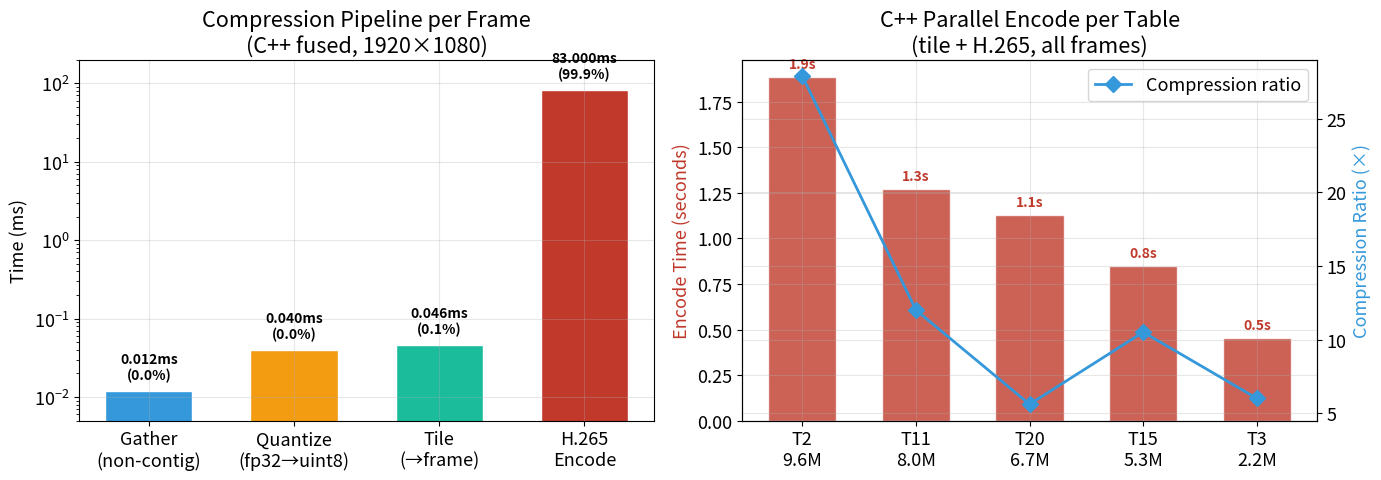
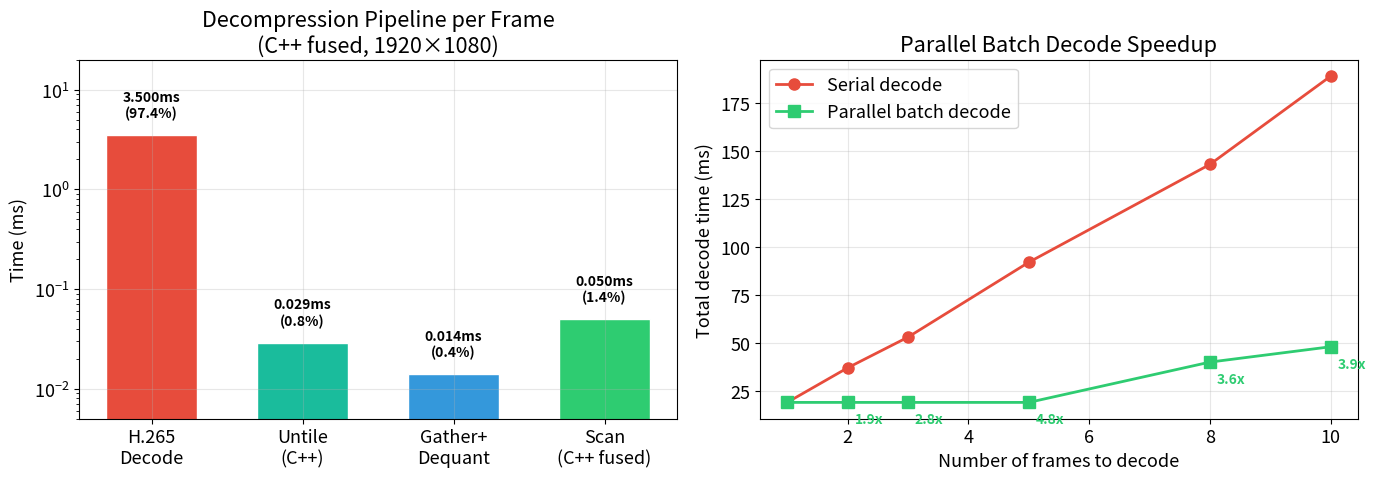
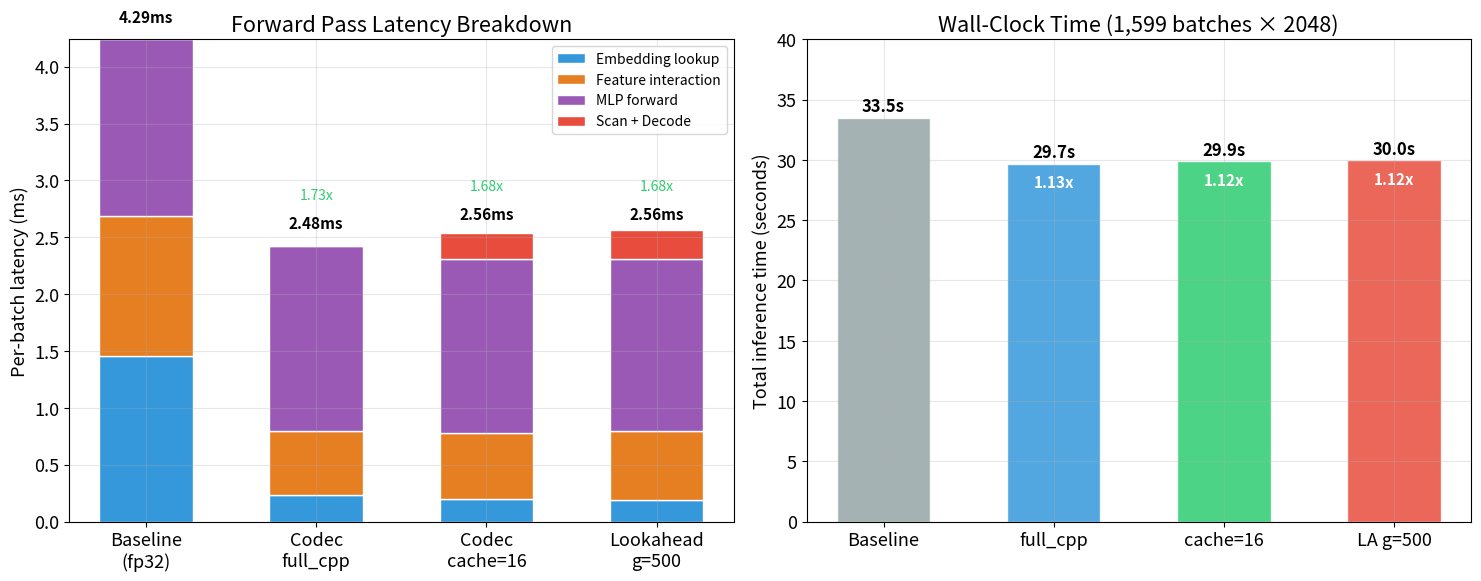
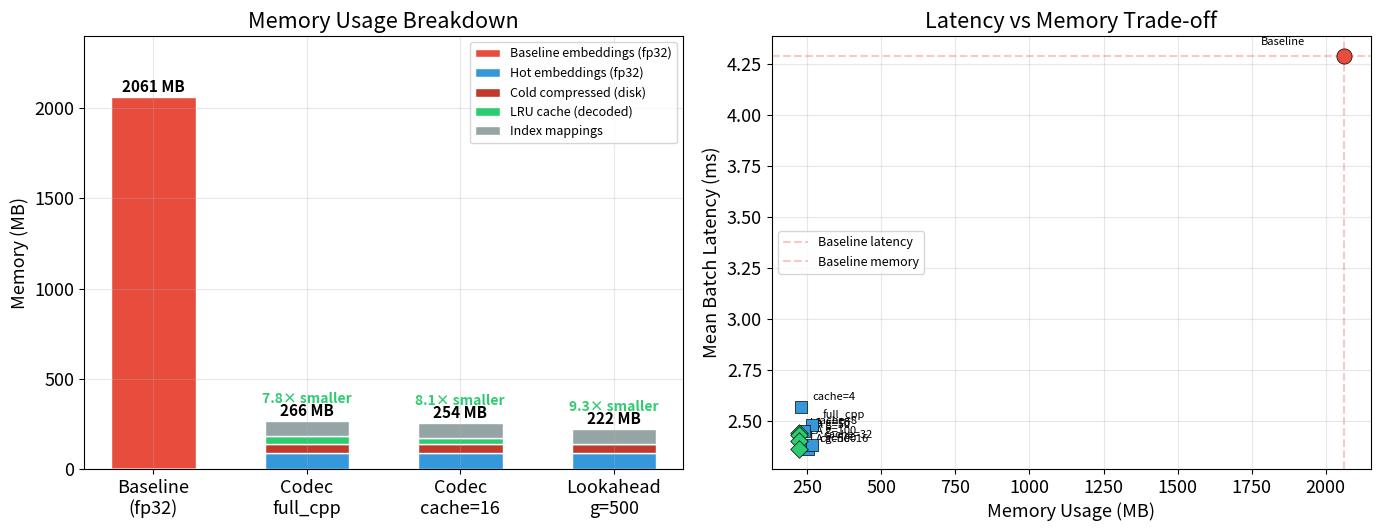
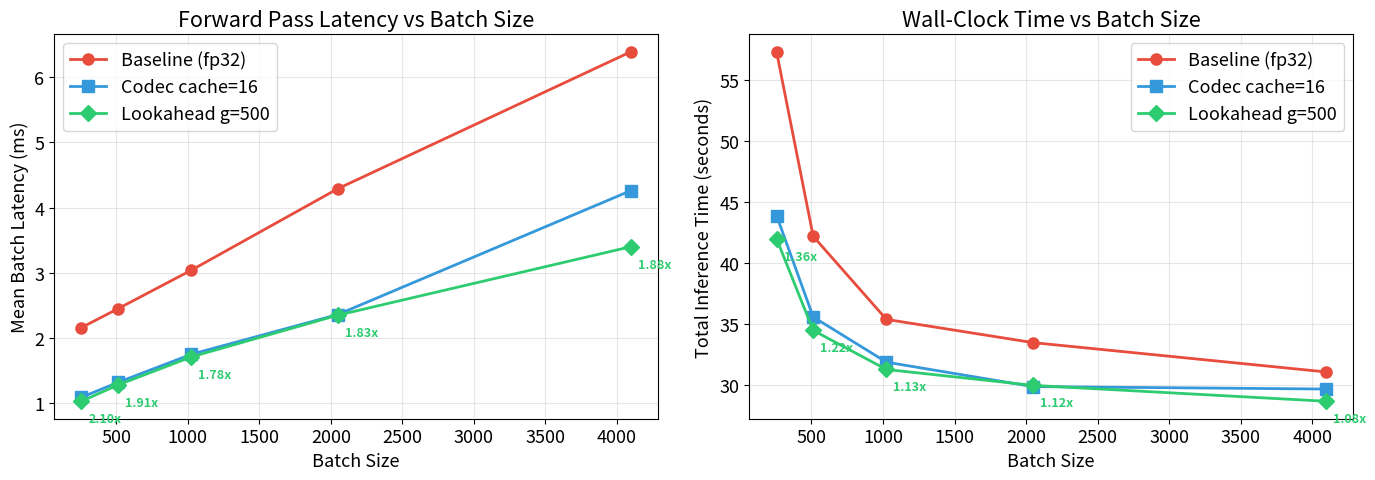
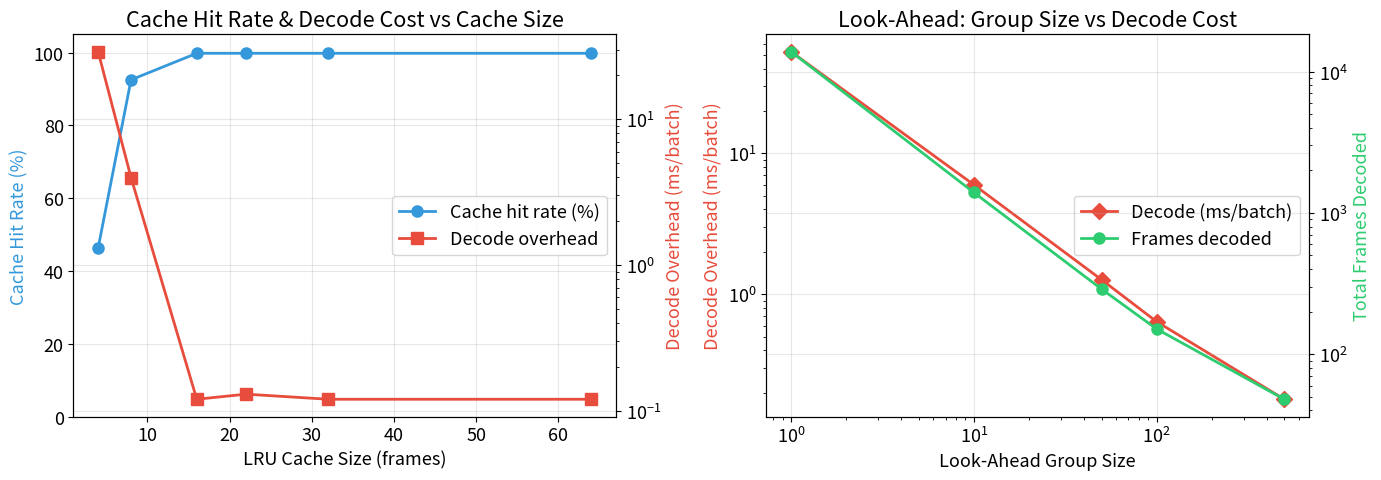
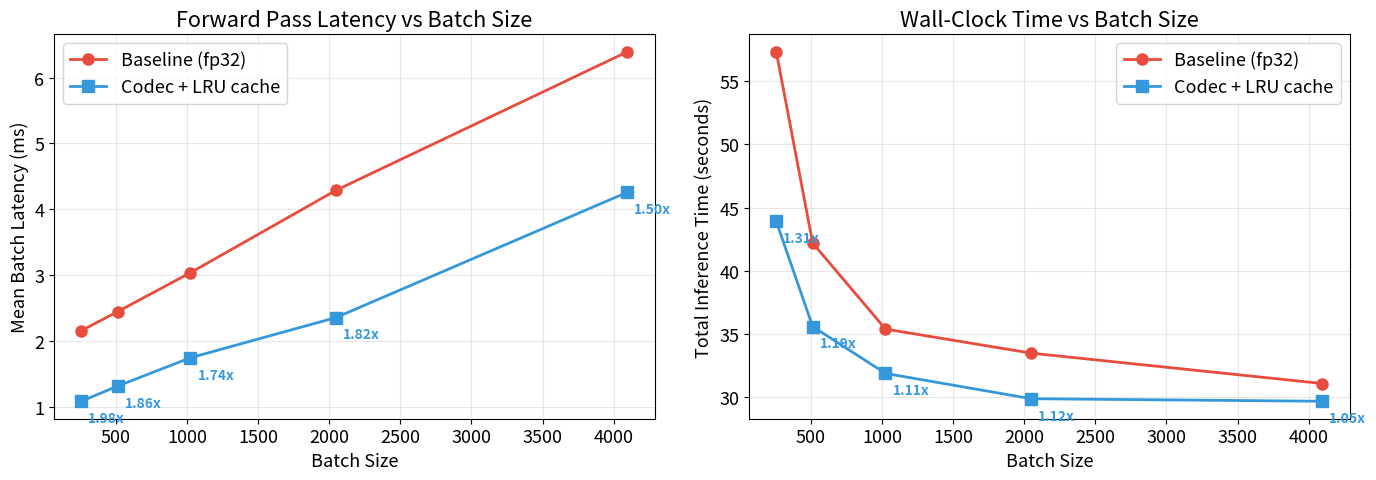

Source code (Python) for these figures, in order:
#!/usr/bin/env python3
"""Generate presentation figures for pipeline breakdown and end-to-end comparison."""

import matplotlib
matplotlib.use('Agg')
import matplotlib.pyplot as plt
import numpy as np

OUTDIR = "results/figures"
import os
os.makedirs(OUTDIR, exist_ok=True)

plt.rcParams.update({
    'font.size': 13,
    'figure.facecolor': 'white',
    'axes.facecolor': 'white',
    'axes.grid': True,
    'grid.alpha': 0.3,
})

# Colors
C_EMB = '#3498db'
C_INTERACT = '#e67e22'
C_MLP = '#9b59b6'
C_SCAN = '#2ecc71'
C_DECODE = '#e74c3c'
C_OTHER = '#95a5a6'
C_TILE = '#1abc9c'
C_QUANT = '#f39c12'
C_ENCODE = '#c0392b'


# ============================================================
# Figure 1: Compression (encode) pipeline breakdown
# ============================================================
def fig_encode_breakdown():
    fig, (ax1, ax2) = plt.subplots(1, 2, figsize=(14, 5))

    # Left: Per-frame encode breakdown (C++ fused)
    # From re-measured data: fused_gather_quantize_tile = 0.098ms, H.265 encode = 83ms
    steps = ['Gather\n(non-contig)', 'Quantize\n(fp32→uint8)', 'Tile\n(→frame)', 'H.265\nEncode']
    times_ms = [0.012, 0.040, 0.046, 83.0]
    colors = [C_EMB, C_QUANT, C_TILE, C_ENCODE]

    bars = ax1.bar(steps, times_ms, color=colors, edgecolor='white', width=0.6)
    ax1.set_ylabel('Time (ms)')
    ax1.set_title('Compression Pipeline per Frame\n(C++ fused, 1920×1080)')
    ax1.set_yscale('log')
    ax1.set_ylim(0.005, 200)

    total = sum(times_ms)
    for bar, t in zip(bars, times_ms):
        pct = t / total * 100
        ax1.text(bar.get_x() + bar.get_width()/2, t * 1.4,
                f'{t:.3f}ms\n({pct:.1f}%)', ha='center', fontsize=10, fontweight='bold')

    # Right: Per-table encode time (real data, all 8 tables)
    tables = ['T2\n9.6M', 'T11\n8.0M', 'T20\n6.7M', 'T15\n5.3M', 'T3\n2.2M']
    encode_s = [1.886, 1.269, 1.126, 0.847, 0.454]
    ratios = [27.9, 12.0, 5.6, 10.5, 6.0]

    x = np.arange(len(tables))
    bars2 = ax2.bar(x, encode_s, color=C_ENCODE, edgecolor='white', width=0.6, alpha=0.8)
    ax2.set_ylabel('Encode Time (seconds)', color=C_ENCODE)
    ax2.set_title('C++ Parallel Encode per Table\n(tile + H.265, all frames)')
    ax2.set_xticks(x)
    ax2.set_xticklabels(tables)

    # Add compression ratio on secondary axis
    ax2b = ax2.twinx()
    ax2b.plot(x, ratios, 'D-', color=C_EMB, markersize=8, linewidth=2, label='Compression ratio')
    ax2b.set_ylabel('Compression Ratio (×)', color=C_EMB)
    ax2b.legend(loc='upper right')

    for bar, t in zip(bars2, encode_s):
        ax2.text(bar.get_x() + bar.get_width()/2, t + 0.05,
                f'{t:.1f}s', ha='center', fontsize=10, fontweight='bold', color=C_ENCODE)

    plt.tight_layout()
    path = os.path.join(OUTDIR, 'encode_breakdown.png')
    plt.savefig(path, dpi=150, bbox_inches='tight')
    plt.close()
    print(f"Saved: {path}")


# ============================================================
# Figure 2: Decompression (decode) pipeline breakdown
# ============================================================
def fig_decode_breakdown():
    fig, (ax1, ax2) = plt.subplots(1, 2, figsize=(14, 5))

    # Left: Per-frame decode breakdown
    steps = ['H.265\nDecode', 'Untile\n(C++)', 'Gather+\nDequant', 'Scan\n(C++ fused)']
    times_ms = [3.5, 0.029, 0.014, 0.05]
    colors = [C_DECODE, C_TILE, C_EMB, C_SCAN]

    bars = ax1.bar(steps, times_ms, color=colors, edgecolor='white', width=0.6)
    ax1.set_ylabel('Time (ms)')
    ax1.set_title('Decompression Pipeline per Frame\n(C++ fused, 1920×1080)')
    ax1.set_yscale('log')
    ax1.set_ylim(0.005, 20)

    total = sum(times_ms)
    for bar, t in zip(bars, times_ms):
        pct = t / total * 100
        ax1.text(bar.get_x() + bar.get_width()/2, t * 1.5,
                f'{t:.3f}ms\n({pct:.1f}%)', ha='center', fontsize=10, fontweight='bold')

    # Right: Parallel batch decode scaling
    n_frames = [1, 2, 3, 5, 8, 10]
    serial_ms = [19, 37, 53, 92, 143, 189]
    parallel_ms = [19, 19, 19, 19, 40, 48]

    ax2.plot(n_frames, serial_ms, 'o-', color=C_DECODE, linewidth=2, markersize=8, label='Serial decode')
    ax2.plot(n_frames, parallel_ms, 's-', color=C_SCAN, linewidth=2, markersize=8, label='Parallel batch decode')
    ax2.set_xlabel('Number of frames to decode')
    ax2.set_ylabel('Total decode time (ms)')
    ax2.set_title('Parallel Batch Decode Speedup')
    ax2.legend()

    # Annotate speedups
    for i, n in enumerate(n_frames):
        if n > 1:
            speedup = serial_ms[i] / parallel_ms[i]
            ax2.annotate(f'{speedup:.1f}x', xy=(n, parallel_ms[i]),
                        xytext=(5, -15), textcoords='offset points',
                        fontweight='bold', fontsize=10, color=C_SCAN)

    plt.tight_layout()
    path = os.path.join(OUTDIR, 'decode_breakdown.png')
    plt.savefig(path, dpi=150, bbox_inches='tight')
    plt.close()
    print(f"Saved: {path}")


# ============================================================
# Figure 3: End-to-end latency comparison (stacked bar)
# ============================================================
def fig_e2e_latency():
    fig, (ax1, ax2) = plt.subplots(1, 2, figsize=(15, 6))

    # Left: Per-batch latency breakdown (stacked bar)
    configs = ['Baseline\n(fp32)', 'Codec\nfull_cpp', 'Codec\ncache=16', 'Lookahead\ng=500']
    emb_ms =      [1.46, 0.23, 0.20, 0.19]
    interact_ms = [1.23, 0.57, 0.58, 0.61]
    mlp_ms =      [1.55, 1.62, 1.53, 1.51]
    scan_dec_ms = [0.00, 0.00, 0.23, 0.25]
    other_ms =    [0.05, 0.06, 0.02, 0.00]  # residual

    x = np.arange(len(configs))
    w = 0.55

    bottom = np.zeros(len(configs))
    components = [
        (emb_ms, 'Embedding lookup', C_EMB),
        (interact_ms, 'Feature interaction', C_INTERACT),
        (mlp_ms, 'MLP forward', C_MLP),
        (scan_dec_ms, 'Scan + Decode', C_DECODE),
    ]

    for vals, label, color in components:
        ax1.bar(x, vals, w, bottom=bottom, label=label, color=color, edgecolor='white')
        bottom += np.array(vals)

    ax1.set_ylabel('Per-batch latency (ms)')
    ax1.set_title('Forward Pass Latency Breakdown')
    ax1.set_xticks(x)
    ax1.set_xticklabels(configs)
    ax1.legend(loc='upper right', fontsize=10)

    # Add total labels
    totals = [sum(t) for t in zip(emb_ms, interact_ms, mlp_ms, scan_dec_ms, other_ms)]
    for i, total in enumerate(totals):
        ax1.text(i, total + 0.1, f'{total:.2f}ms', ha='center', fontweight='bold', fontsize=11)

    # Speedup annotations
    baseline_total = totals[0]
    for i in range(1, len(totals)):
        speedup = baseline_total / totals[i]
        ax1.text(i, totals[i] + 0.35, f'{speedup:.2f}x', ha='center', fontsize=10, color=C_SCAN)

    # Right: Total inference time (wall clock)
    configs_full = ['Baseline', 'full_cpp', 'cache=16', 'LA g=500']
    total_time_s = [33.5, 29.7, 29.9, 30.0]
    colors_bar = [C_OTHER, C_EMB, C_SCAN, C_DECODE]

    bars = ax2.bar(configs_full, total_time_s, color=colors_bar, edgecolor='white', width=0.55, alpha=0.85)
    ax2.set_ylabel('Total inference time (seconds)')
    ax2.set_title('Wall-Clock Time (1,599 batches × 2048)')
    ax2.set_ylim(0, 40)

    for bar, t in zip(bars, total_time_s):
        ax2.text(bar.get_x() + bar.get_width()/2, t + 0.5,
                f'{t:.1f}s', ha='center', fontweight='bold', fontsize=12)
        speedup = total_time_s[0] / t
        if speedup > 1.01:
            ax2.text(bar.get_x() + bar.get_width()/2, t - 2,
                    f'{speedup:.2f}x', ha='center', fontsize=11, color='white', fontweight='bold')

    plt.tight_layout()
    path = os.path.join(OUTDIR, 'e2e_latency.png')
    plt.savefig(path, dpi=150, bbox_inches='tight')
    plt.close()
    print(f"Saved: {path}")


# ============================================================
# Figure 4: Memory usage and compression ratio comparison
# ============================================================
def fig_memory_compression():
    fig, (ax1, ax2) = plt.subplots(1, 2, figsize=(14, 5.5))

    # Left: Memory usage stacked bar
    configs = ['Baseline\n(fp32)', 'Codec\nfull_cpp', 'Codec\ncache=16', 'Lookahead\ng=500']

    # Memory breakdown (MB)
    # Baseline: all embeddings in fp32
    # Codec: hot (fp32) + cold compressed (disk) + LRU cache (uint8) + mappings
    hot_mb =      [0, 87.4, 87.4, 87.4]
    cold_disk_mb = [0, 50.4, 50.4, 50.4]
    lru_cache_mb = [0, 43.5, 31.6, 0]  # full_cpp has all frames decoded, cache=16 has 16 frames
    mapping_mb =  [0, 84.3, 84.3, 84.3]
    baseline_mb = [2060.7, 0, 0, 0]

    x = np.arange(len(configs))
    w = 0.55

    ax1.bar(x, baseline_mb, w, label='Baseline embeddings (fp32)', color=C_DECODE, edgecolor='white')

    bottom = np.zeros(len(configs))
    stack = [
        (hot_mb, 'Hot embeddings (fp32)', C_EMB),
        (cold_disk_mb, 'Cold compressed (disk)', C_ENCODE),
        (lru_cache_mb, 'LRU cache (decoded)', C_SCAN),
        (mapping_mb, 'Index mappings', C_OTHER),
    ]
    for vals, label, color in stack:
        ax1.bar(x, vals, w, bottom=bottom, label=label, color=color, edgecolor='white')
        bottom += np.array(vals)

    totals = [2060.7, 265.6, 253.7, 222.1]
    for i, t in enumerate(totals):
        ax1.text(i, max(t, bottom[i]) + 30, f'{t:.0f} MB', ha='center', fontweight='bold', fontsize=11)

    ax1.set_ylabel('Memory (MB)')
    ax1.set_title('Memory Usage Breakdown')
    ax1.set_xticks(x)
    ax1.set_xticklabels(configs)
    ax1.legend(loc='upper right', fontsize=9)
    ax1.set_ylim(0, 2400)

    # Add compression ratio
    for i in range(1, len(totals)):
        ratio = totals[0] / totals[i]
        ax1.text(i, totals[i] + 100, f'{ratio:.1f}× smaller', ha='center',
                fontsize=10, color=C_SCAN, fontweight='bold')

    # Right: Performance vs Memory scatter
    configs_all = [
        ('Baseline', 4.29, 2060.7),
        ('full_cpp', 2.48, 265.6),
        ('cache=4', 2.57, 230.0),
        ('cache=8', 2.45, 237.9),
        ('cache=16', 2.36, 253.7),
        ('cache=32', 2.38, 265.6),
        ('LA g=10', 2.44, 222.1),
        ('LA g=50', 2.43, 222.1),
        ('LA g=100', 2.40, 222.1),
        ('LA g=500', 2.36, 222.1),
    ]

    for name, lat, mem in configs_all:
        color = C_DECODE if name == 'Baseline' else (C_SCAN if 'LA' in name else C_EMB)
        marker = 'o' if name == 'Baseline' else ('D' if 'LA' in name else 's')
        size = 120 if name == 'Baseline' else 80
        ax2.scatter(mem, lat, s=size, c=color, marker=marker, edgecolors='black', linewidth=0.5, zorder=5)
        # Label
        offset = (8, 5) if name != 'Baseline' else (-60, 8)
        ax2.annotate(name, (mem, lat), xytext=offset, textcoords='offset points', fontsize=8)

    ax2.set_xlabel('Memory Usage (MB)')
    ax2.set_ylabel('Mean Batch Latency (ms)')
    ax2.set_title('Latency vs Memory Trade-off')

    # Draw arrow showing improvement direction
    ax2.annotate('Better →\n↓', xy=(300, 2.2), fontsize=12, color='gray',
                ha='center', fontweight='bold')

    # Highlight the Pareto front
    ax2.axhline(y=4.29, color=C_DECODE, linestyle='--', alpha=0.3, label='Baseline latency')
    ax2.axvline(x=2060.7, color=C_DECODE, linestyle='--', alpha=0.3, label='Baseline memory')
    ax2.legend(fontsize=9)

    plt.tight_layout()
    path = os.path.join(OUTDIR, 'memory_compression.png')
    plt.savefig(path, dpi=150, bbox_inches='tight')
    plt.close()
    print(f"Saved: {path}")


# ============================================================
# Figure 5: Batch size sensitivity
# ============================================================
def fig_batchsize_sweep():
    fig, (ax1, ax2) = plt.subplots(1, 2, figsize=(14, 5))

    batch_sizes = [256, 512, 1024, 2048, 4096]

    # Forward latency
    baseline_lat = [2.16, 2.45, 3.04, 4.29, 6.39]
    cache16_lat =  [1.09, 1.32, 1.75, 2.36, 4.26]
    la500_lat =    [1.03, 1.28, 1.71, 2.35, 3.40]

    ax1.plot(batch_sizes, baseline_lat, 'o-', color=C_DECODE, linewidth=2, markersize=8, label='Baseline (fp32)')
    ax1.plot(batch_sizes, cache16_lat, 's-', color=C_EMB, linewidth=2, markersize=8, label='Codec cache=16')
    ax1.plot(batch_sizes, la500_lat, 'D-', color=C_SCAN, linewidth=2, markersize=8, label='Lookahead g=500')
    ax1.set_xlabel('Batch Size')
    ax1.set_ylabel('Mean Batch Latency (ms)')
    ax1.set_title('Forward Pass Latency vs Batch Size')
    ax1.legend()

    # Annotate speedups
    for i, bs in enumerate(batch_sizes):
        speedup = baseline_lat[i] / la500_lat[i]
        ax1.annotate(f'{speedup:.2f}x', xy=(bs, la500_lat[i]),
                    xytext=(5, -15), textcoords='offset points',
                    fontsize=9, fontweight='bold', color=C_SCAN)

    # Wall clock time
    baseline_wc = [57.3, 42.2, 35.4, 33.5, 31.1]
    cache16_wc =  [43.9, 35.6, 31.9, 29.9, 29.7]
    la500_wc =    [42.0, 34.5, 31.3, 30.0, 28.7]

    ax2.plot(batch_sizes, baseline_wc, 'o-', color=C_DECODE, linewidth=2, markersize=8, label='Baseline (fp32)')
    ax2.plot(batch_sizes, cache16_wc, 's-', color=C_EMB, linewidth=2, markersize=8, label='Codec cache=16')
    ax2.plot(batch_sizes, la500_wc, 'D-', color=C_SCAN, linewidth=2, markersize=8, label='Lookahead g=500')
    ax2.set_xlabel('Batch Size')
    ax2.set_ylabel('Total Inference Time (seconds)')
    ax2.set_title('Wall-Clock Time vs Batch Size')
    ax2.legend()

    for i, bs in enumerate(batch_sizes):
        speedup = baseline_wc[i] / la500_wc[i]
        ax2.annotate(f'{speedup:.2f}x', xy=(bs, la500_wc[i]),
                    xytext=(5, -15), textcoords='offset points',
                    fontsize=9, fontweight='bold', color=C_SCAN)

    plt.tight_layout()
    path = os.path.join(OUTDIR, 'batchsize_sweep.png')
    plt.savefig(path, dpi=150, bbox_inches='tight')
    plt.close()
    print(f"Saved: {path}")


# ============================================================
# Figure 6: Cache hit rate vs decode overhead
# ============================================================
def fig_cache_analysis():
    fig, (ax1, ax2) = plt.subplots(1, 2, figsize=(14, 5))

    # Left: Cache hit rate and decode cost vs cache size
    cache_sizes = [4, 8, 16, 22, 32, 64]
    hit_rates = [46.3, 92.5, 99.8, 99.8, 99.8, 99.8]
    decode_ms = [29.02, 3.98, 0.12, 0.13, 0.12, 0.12]

    ax1.plot(cache_sizes, hit_rates, 'o-', color=C_EMB, linewidth=2, markersize=8, label='Cache hit rate (%)')
    ax1.set_xlabel('LRU Cache Size (frames)')
    ax1.set_ylabel('Cache Hit Rate (%)', color=C_EMB)
    ax1.set_ylim(0, 105)

    ax1b = ax1.twinx()
    ax1b.plot(cache_sizes, decode_ms, 's-', color=C_DECODE, linewidth=2, markersize=8, label='Decode overhead')
    ax1b.set_ylabel('Decode Overhead (ms/batch)', color=C_DECODE)
    ax1b.set_yscale('log')

    ax1.set_title('Cache Hit Rate & Decode Cost vs Cache Size')
    lines1, labels1 = ax1.get_legend_handles_labels()
    lines2, labels2 = ax1b.get_legend_handles_labels()
    ax1.legend(lines1 + lines2, labels1 + labels2, loc='center right')

    # Right: Lookahead group size vs decode overhead
    group_sizes = [1, 10, 50, 100, 500]
    la_decode_ms = [52.65, 5.99, 1.27, 0.64, 0.18]
    la_frames = [13812, 1394, 289, 151, 48]

    ax2.plot(group_sizes, la_decode_ms, 'D-', color=C_DECODE, linewidth=2, markersize=8, label='Decode (ms/batch)')
    ax2.set_xlabel('Look-Ahead Group Size')
    ax2.set_ylabel('Decode Overhead (ms/batch)', color=C_DECODE)
    ax2.set_xscale('log')
    ax2.set_yscale('log')

    ax2b = ax2.twinx()
    ax2b.plot(group_sizes, la_frames, 'o-', color=C_SCAN, linewidth=2, markersize=8, label='Frames decoded')
    ax2b.set_ylabel('Total Frames Decoded', color=C_SCAN)
    ax2b.set_yscale('log')

    ax2.set_title('Look-Ahead: Group Size vs Decode Cost')
    lines1, labels1 = ax2.get_legend_handles_labels()
    lines2, labels2 = ax2b.get_legend_handles_labels()
    ax2.legend(lines1 + lines2, labels1 + labels2, loc='center right')

    plt.tight_layout()
    path = os.path.join(OUTDIR, 'cache_analysis.png')
    plt.savefig(path, dpi=150, bbox_inches='tight')
    plt.close()
    print(f"Saved: {path}")


def fig_batchsize_sweep_no_la():
    """Batch size sweep with only Baseline vs Codec cache=16 (no lookahead)."""
    fig, (ax1, ax2) = plt.subplots(1, 2, figsize=(14, 5))

    batch_sizes = [256, 512, 1024, 2048, 4096]

    # Forward latency
    baseline_lat = [2.16, 2.45, 3.04, 4.29, 6.39]
    cache16_lat =  [1.09, 1.32, 1.75, 2.36, 4.26]

    ax1.plot(batch_sizes, baseline_lat, 'o-', color=C_DECODE, linewidth=2, markersize=8, label='Baseline (fp32)')
    ax1.plot(batch_sizes, cache16_lat, 's-', color=C_EMB, linewidth=2, markersize=8, label='Codec + LRU cache')
    ax1.set_xlabel('Batch Size')
    ax1.set_ylabel('Mean Batch Latency (ms)')
    ax1.set_title('Forward Pass Latency vs Batch Size')
    ax1.legend()

    for i, bs in enumerate(batch_sizes):
        speedup = baseline_lat[i] / cache16_lat[i]
        ax1.annotate(f'{speedup:.2f}x', xy=(bs, cache16_lat[i]),
                    xytext=(5, -15), textcoords='offset points',
                    fontsize=10, fontweight='bold', color=C_EMB)

    # Wall clock time
    baseline_wc = [57.3, 42.2, 35.4, 33.5, 31.1]
    cache16_wc =  [43.9, 35.6, 31.9, 29.9, 29.7]

    ax2.plot(batch_sizes, baseline_wc, 'o-', color=C_DECODE, linewidth=2, markersize=8, label='Baseline (fp32)')
    ax2.plot(batch_sizes, cache16_wc, 's-', color=C_EMB, linewidth=2, markersize=8, label='Codec + LRU cache')
    ax2.set_xlabel('Batch Size')
    ax2.set_ylabel('Total Inference Time (seconds)')
    ax2.set_title('Wall-Clock Time vs Batch Size')
    ax2.legend()

    for i, bs in enumerate(batch_sizes):
        speedup = baseline_wc[i] / cache16_wc[i]
        ax2.annotate(f'{speedup:.2f}x', xy=(bs, cache16_wc[i]),
                    xytext=(5, -15), textcoords='offset points',
                    fontsize=10, fontweight='bold', color=C_EMB)

    plt.tight_layout()
    path = os.path.join(OUTDIR, 'batchsize_sweep_no_la.png')
    plt.savefig(path, dpi=150, bbox_inches='tight')
    plt.close()
    print(f"Saved: {path}")


if __name__ == '__main__':
    fig_encode_breakdown()
    fig_decode_breakdown()
    fig_e2e_latency()
    fig_memory_compression()
    fig_batchsize_sweep()
    fig_cache_analysis()
    fig_batchsize_sweep_no_la()
    print(f"\nAll figures saved to {OUTDIR}/")
